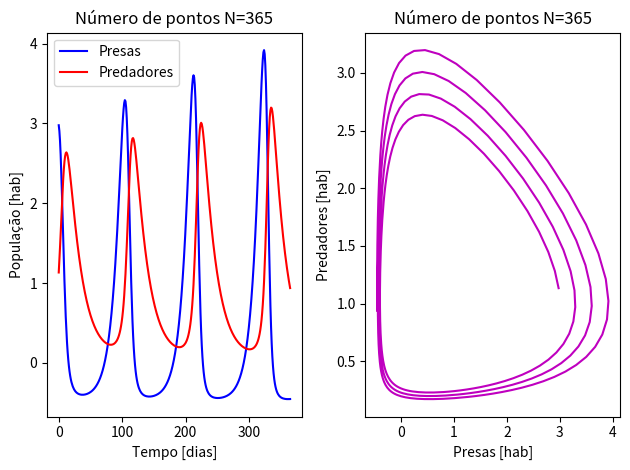
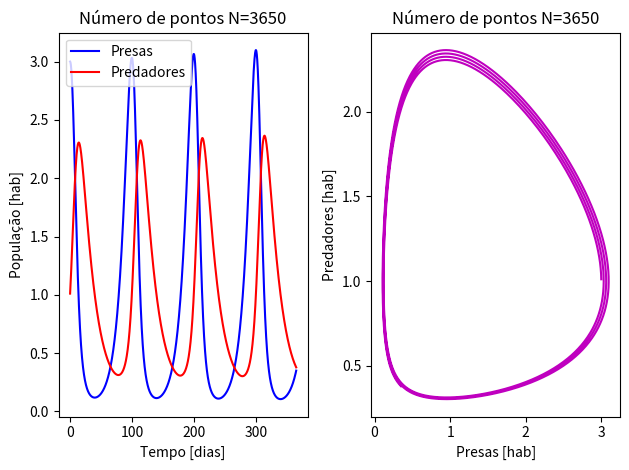
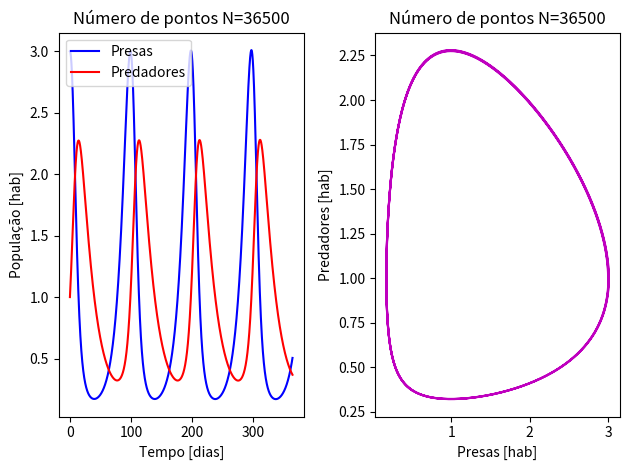

The matplotlib source for these figures, in order:
import numpy as np
import matplotlib.pyplot as plt

def f(x,y):
    """
    Função que define o sistema predador presa, essa função retorna um array
    com duas linhas e uma coluna, representando o sistema apresentado no problema
    """

    #Alocar memória para o nparray
    f=np.zeros(shape=(2,1))

    #Definindo as constantes
    c1=0.1
    d1=0.1
    c2=0.05
    d2=0.05

    #Definindo a função f(x,y)
    f[0,0]=c1*x-d1*x*y
    f[1,0]=c2*x*y-d2*y

    return f


def RK(t_ini,t_fini,x0,y0,h,N):
    """
    Integrador usando o método Runge-Kutta apresentano na pag 331 da Rugiero
    e estendido para um sistema de equações na pag 354 da mesma Rugiero
    """

    #Pegamos os valores de x0 e y0
    x=np.zeros(shape=(N,1))
    y=np.zeros(shape=(N,1))
    
    for i in range(N):        
        
        #Definindo os famosos coeficientes de RK
        k1=h*f(x0,y0)                                    
        k2=h*f(x0+h/2,y0+k1[1,0]/2)                       #como k1 é um array [2x1], vamos mandar só o k1 relativo ao y
        k3=h*f(x0+h/2,y0+k2[1,0]/2)                       #
        k4=h*f(x0+h,y0+k3[1,0])                           #

        #salvando os valores os valores
        x[i,0]=x0+1/6*(k1[0,0]+2*k2[0,0]+2*k3[0,0]+k4[0,0])
        y[i,0]=y0+1/6*(k1[1,0]+2*k2[1,0]+2*k3[1,0]+k4[1,0])

        #Atualizando os novos valores
        x0=x[i,0]
        y0=y[i,0]

    return x,y

def plot(x,y,t,N):
    """
    Função para plotar
    """

    #Abre uma figura com dois axis para plotar
    fig,ax=plt.subplots(1,2)                     

    #Primeiro axis (populações vs tempo)
    ax[0].plot(t,x,'b',label='Presas')                   #Plotando as presas
    ax[0].plot(t,y,'r',label='Predadores')               #Plotando os predadores 
    ax[0].legend()                                       #Colocando uma legenda bacana
    ax[0].set_xlabel("Tempo [dias]")                     #Não se esqueça de colocar o nome nos eixos
    ax[0].set_ylabel("População [hab]")                  #
    ax[0].set_title("Número de pontos N={}".format(N))   #Um breve título explicando o plot

    #Segundo axis (presas vs predadores)
    ax[1].plot(x,y,'m')                                  #Plotando presas e predadores
    ax[1].set_xlabel("Presas [hab]")                     #Nome dos eixos
    ax[1].set_ylabel("Predadores [hab]")                 #
    ax[1].set_title("Número de pontos N={}".format(N))   #Um breve título explicando o plot
    fig.tight_layout()                                   #Otimizando o espaço
    plt.savefig('R KUTTA: N{}.png'.format(N))                     # Savando a figura pra ficar um relatorio bonito

    

# ========================================================================================== #
# ===================================== M  A  I  N  ======================================== #
# ========================================================================================== #

# Para simplicidade vamos chamar u1 de x e u2 de y.


#Dados do problema
t_ini=0
t_fini=365

#Condições iniciais
x0=3
y0=1

#Caso1
N1=365
h1=(t_fini-t_ini)/N1
t1=np.linspace(t_ini,t_fini,N1) #cria um array com N1 pontos entre os valores t_ini e t_fini

#Caso2
N2=3650
h2=(t_fini-t_ini)/N2
t2=np.linspace(t_ini,t_fini,N2)

#Caso3
N3=36500
h3=(t_fini-t_ini)/N3
t3=np.linspace(t_ini,t_fini,N3)

"""...Tentar mais casos e ver o que acontece..."""

#Solver
x1,y1 = RK(t_ini,t_fini,x0,y0,h1,N1)
x2,y2 = RK(t_ini,t_fini,x0,y0,h2,N2)
x3,y3 = RK(t_ini,t_fini,x0,y0,h3,N3)

# ========================================================================================== #
# ===================================== P  L  O  T  ======================================== #
# ========================================================================================== #

#plotando os casos
plot(x1,y1,t1,N1)

plot(x2,y2,t2,N2)

plot(x3,y3,t3,N3)
plt.show() #Mostra a figura (tem que ter se não estiver usando o spyder)



